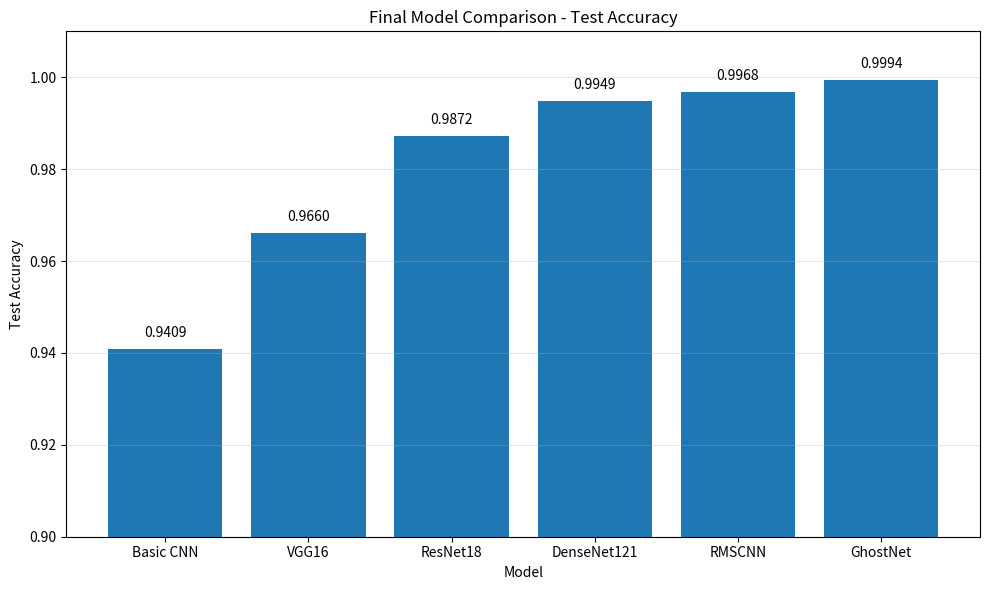
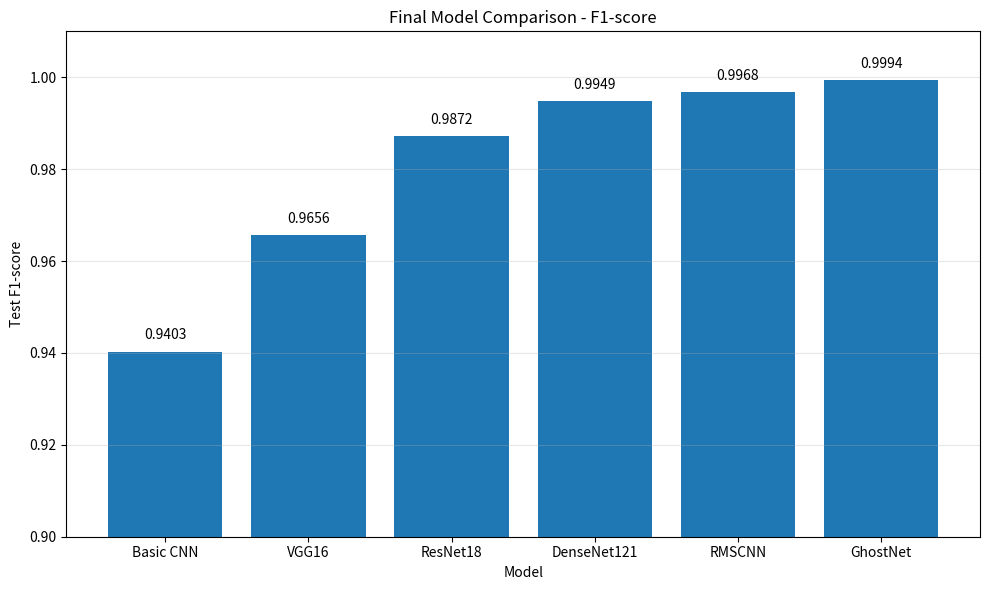
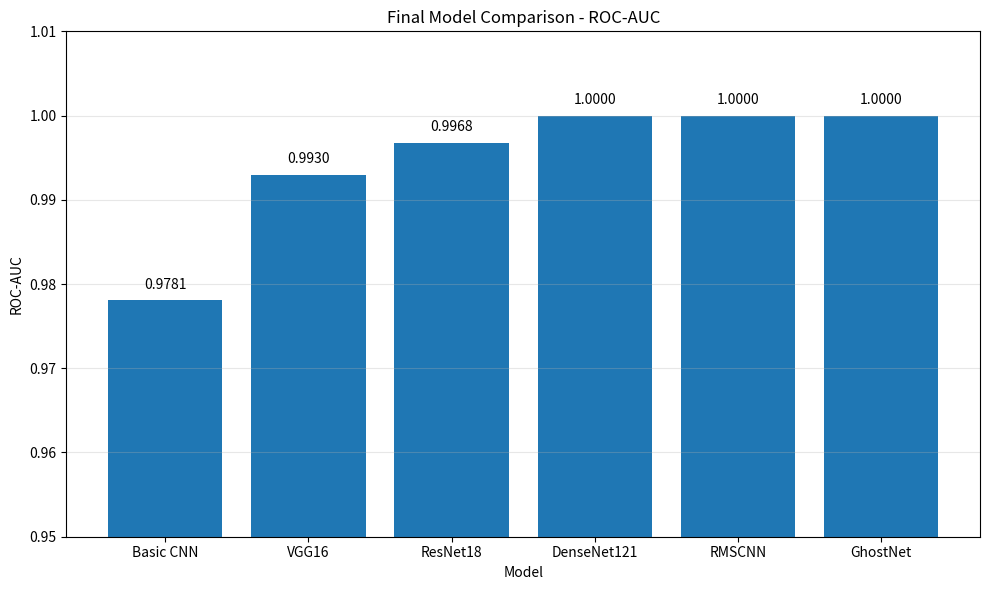

Generate these figures, in order, with matplotlib:
from pathlib import Path
import matplotlib.pyplot as plt


# ============================================================
# FINAL MODEL COMPARISON
# Fusion Features -> ANOVA Top-30 -> StandardScaler -> RBF-SVM
# ============================================================

models = [
    "Basic CNN",
    "VGG16",
    "ResNet18",
    "DenseNet121",
    "RMSCNN",
    "GhostNet"
]

accuracy = [
    0.9409,
    0.9660,
    0.9872,
    0.9949,
    0.9968,
    0.9994
]

precision = [
    0.9589,
    0.9854,
    0.9873,
    0.9949,
    0.9936,
    1.0000
]

recall = [
    0.9223,
    0.9465,
    0.9872,
    0.9987,
    1.0000,
    0.9987
]

f1 = [
    0.9403,
    0.9656,
    0.9872,
    0.9949,
    0.9968,
    0.9994
]

roc_auc = [
    0.9781,
    0.9930,
    0.9968,
    1.0000,
    1.0000,
    1.0000
]


# ============================================================
# Output directory
# ============================================================

output_dir = Path("results/final_comparison")
output_dir.mkdir(parents=True, exist_ok=True)


# ============================================================
# Print comparison table
# ============================================================

print("\n" + "=" * 75)
print("FINAL SIX-MODEL COMPARISON")
print("=" * 75)

print(
    f"{'Model':<15}"
    f"{'Accuracy':>12}"
    f"{'Precision':>12}"
    f"{'Recall':>12}"
    f"{'F1':>12}"
    f"{'ROC-AUC':>12}"
)

print("-" * 75)

for i, model in enumerate(models):
    print(
        f"{model:<15}"
        f"{accuracy[i]:>12.4f}"
        f"{precision[i]:>12.4f}"
        f"{recall[i]:>12.4f}"
        f"{f1[i]:>12.4f}"
        f"{roc_auc[i]:>12.4f}"
    )

print("=" * 75)


# ============================================================
# Find best models
# ============================================================

best_accuracy_index = max(range(len(accuracy)), key=lambda i: accuracy[i])
best_f1_index = max(range(len(f1)), key=lambda i: f1[i])
best_auc_index = max(range(len(roc_auc)), key=lambda i: roc_auc[i])

print("\nBest Test Accuracy:")
print(
    f"{models[best_accuracy_index]} "
    f"= {accuracy[best_accuracy_index]:.4f}"
)

print("\nBest Test F1-score:")
print(
    f"{models[best_f1_index]} "
    f"= {f1[best_f1_index]:.4f}"
)

print("\nBest ROC-AUC:")
print(
    f"{models[best_auc_index]} "
    f"= {roc_auc[best_auc_index]:.4f}"
)


# ============================================================
# Save text report
# ============================================================

report_path = output_dir / "final_model_comparison.txt"

with open(report_path, "w") as f:

    f.write("FINAL SIX-MODEL COMPARISON\n")
    f.write("=" * 75 + "\n\n")

    f.write(
        "Evaluation pipeline:\n"
        "Deep Features + Handcrafted Features\n"
        "-> ANOVA SelectKBest (Top 30)\n"
        "-> StandardScaler\n"
        "-> RBF-SVM\n\n"
    )

    f.write(
        f"{'Model':<15}"
        f"{'Accuracy':>12}"
        f"{'Precision':>12}"
        f"{'Recall':>12}"
        f"{'F1':>12}"
        f"{'ROC-AUC':>12}\n"
    )

    f.write("-" * 75 + "\n")

    for i, model in enumerate(models):
        f.write(
            f"{model:<15}"
            f"{accuracy[i]:>12.4f}"
            f"{precision[i]:>12.4f}"
            f"{recall[i]:>12.4f}"
            f"{f1[i]:>12.4f}"
            f"{roc_auc[i]:>12.4f}\n"
        )

    f.write("\n")
    f.write(
        f"Best Accuracy: {models[best_accuracy_index]} "
        f"({accuracy[best_accuracy_index]:.4f})\n"
    )

    f.write(
        f"Best F1-score: {models[best_f1_index]} "
        f"({f1[best_f1_index]:.4f})\n"
    )

    f.write(
        f"Best ROC-AUC: {models[best_auc_index]} "
        f"({roc_auc[best_auc_index]:.4f})\n"
    )

    f.write("\n")
    f.write(
        "Note: Results are based on the leakage-aware group-based "
        "train/validation/test split used in the project.\n"
    )


# ============================================================
# Accuracy comparison plot
# ============================================================

plt.figure(figsize=(10, 6))

bars = plt.bar(models, accuracy)

plt.ylabel("Test Accuracy")
plt.xlabel("Model")
plt.title("Final Model Comparison - Test Accuracy")
plt.ylim(0.90, 1.01)
plt.grid(axis="y", alpha=0.3)

for bar, value in zip(bars, accuracy):
    plt.text(
        bar.get_x() + bar.get_width() / 2,
        value + 0.002,
        f"{value:.4f}",
        ha="center",
        va="bottom"
    )

plt.tight_layout()

accuracy_plot = output_dir / "final_model_accuracy_comparison.png"
plt.savefig(accuracy_plot, dpi=300)
plt.close()


# ============================================================
# F1-score comparison plot
# ============================================================

plt.figure(figsize=(10, 6))

bars = plt.bar(models, f1)

plt.ylabel("Test F1-score")
plt.xlabel("Model")
plt.title("Final Model Comparison - F1-score")
plt.ylim(0.90, 1.01)
plt.grid(axis="y", alpha=0.3)

for bar, value in zip(bars, f1):
    plt.text(
        bar.get_x() + bar.get_width() / 2,
        value + 0.002,
        f"{value:.4f}",
        ha="center",
        va="bottom"
    )

plt.tight_layout()

f1_plot = output_dir / "final_model_f1_comparison.png"
plt.savefig(f1_plot, dpi=300)
plt.close()


# ============================================================
# ROC-AUC comparison plot
# ============================================================

plt.figure(figsize=(10, 6))

bars = plt.bar(models, roc_auc)

plt.ylabel("ROC-AUC")
plt.xlabel("Model")
plt.title("Final Model Comparison - ROC-AUC")
plt.ylim(0.95, 1.01)
plt.grid(axis="y", alpha=0.3)

for bar, value in zip(bars, roc_auc):
    plt.text(
        bar.get_x() + bar.get_width() / 2,
        value + 0.001,
        f"{value:.4f}",
        ha="center",
        va="bottom"
    )

plt.tight_layout()

auc_plot = output_dir / "final_model_auc_comparison.png"
plt.savefig(auc_plot, dpi=300)
plt.close()


# ============================================================
# Complete
# ============================================================

print("\nFinal comparison completed successfully.")

print(f"Report: {report_path}")
print(f"Accuracy plot: {accuracy_plot}")
print(f"F1 plot: {f1_plot}")
print(f"ROC-AUC plot: {auc_plot}")

print("\nBest overall model:")
print("GhostNet + Fusion + ANOVA Top-30 + RBF-SVM")
print("Test Accuracy = 99.94%")
print("Test F1-score = 99.94%")
print("Test ROC-AUC = 1.0000")
